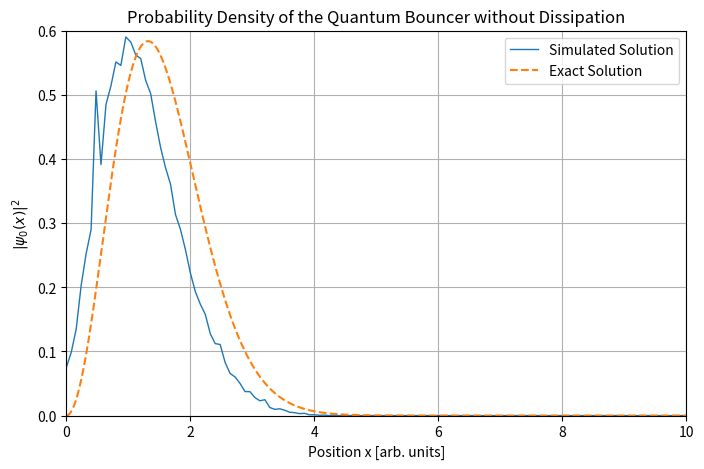

The script that saved this image:
import numpy as np
import random
import matplotlib.pyplot as plt
from scipy.special import airy
from scipy.integrate import simpson

#Fixed seed.
# SEED_VALUE = #200
# random.seed(SEED_VALUE)
# np.random.seed(SEED_VALUE)

# Parameters
N = 1000 #Path length
dt = 0.0001
g = 2.0 #gravity
m = 1.0 #mass
nbins = 1000 #number of bins in the histogram
xmin, xmax = 0, 80
nsamples = 100000+10000 #number of random samples
ancho_int = (xmax - xmin) / nbins #Width of histogram bins

#Arrays initialization
path =  np.full(N+1,0.5) #Path initialization
prob = np.zeros(nbins) #Histogram


x0 = 2.338107410459767 # First zero of airy function

# Plot inizialization
fig, ax2 = plt.subplots(figsize=(8,5))
ax2.set_title("Probability Density of the Quantum Bouncer without Dissipation")
ax2.set_xlabel("Position x [arb. units]")
ax2.set_ylabel(r"$|\psi_0(x)|^2$")
ax2.grid(True)
wavefunction_line, = ax2.plot([], [], linewidth=1, label="Simulated Solution")
exact_solution_line, = ax2.plot([], [], linestyle='--', label="Exact Solution")
ax2.legend()


def energy(arr): #Energy function
    kinetic = 0.5 *m* np.sum(((arr[2:] - arr[:-2]) / (2 * dt)) ** 2)  #Kinetic energy with central derivative
    potential = g * np.sum((arr[:-1] + arr[1:]) / 2)  # Average potential energy
    return kinetic + potential


def plotwf(prob): #probability density function plot
    x_vals = np.linspace(xmin, xmax, nbins)
    wavefunction_line.set_data(x_vals, prob)
    ax2.set_xlim(0, 10)
    ax2.set_ylim(0, 0.6)
    fig.savefig("probPlot.pdf")

def plot_exact(): #exact solution plot
    x_vals = np.linspace(0, 10, 5000)
    airy_vals = airy((x_vals - x0))[0] ** 2
    airy_vals= normalize(airy_vals,x_vals)
    exact_solution_line.set_data(x_vals, airy_vals)




def normalize(arr, x_vals): # Normalization using Simpson's method
    integral = simpson(arr, x_vals)
    if integral != 0:
        arr /= integral
    return arr


oldE = energy(path) #energy inizialization
control_var = 0
counter = 1

# Bucle principal
for _ in range(int(nsamples)): #Iterations
    element = random.randint(1, N - 1)  # Avoid the extremes
    change = (random.random() - 0.5) * 2.0  #Random value between -1 and 1

    
    if path[element] + change > 0.0: #The change is evaluated only and only if the new path[element] is higher than 0
        path[element] += change
        newE = energy(path)

        if newE > oldE and np.exp(-(newE - oldE)) <= random.random(): #If both conditions are met, the change is rejected.
            path[element] -= change

        ele = path[element]

        if ele >= xmax:
            prob[-1] += 1
        elif xmin <= ele < xmax:
            bin_index = int((ele - xmin) // ancho_int)
            prob[bin_index] += 1 #The histogram is updated
        else:
            control_var += 1

        oldE = newE

    if counter % (nsamples - 1) == 0:
        conversion_factor = 1.0 / (nsamples * ancho_int) #Histogram normalization: probability density function
        pdf = prob * conversion_factor
        plot_exact()
        plotwf(pdf)

    if counter % 1000 == 0:
        loading = (counter * 100) / nsamples
        print(f"Avance: {loading:.2f}%") #Progress percentage

    counter += 1

# print(f"Datos ignorados: {control_var}")
sum_pdf = np.sum(prob * conversion_factor)
print(f"Suma: {sum_pdf * ancho_int:.6f}")  # Este valor debería ser aproximadamente 1.
